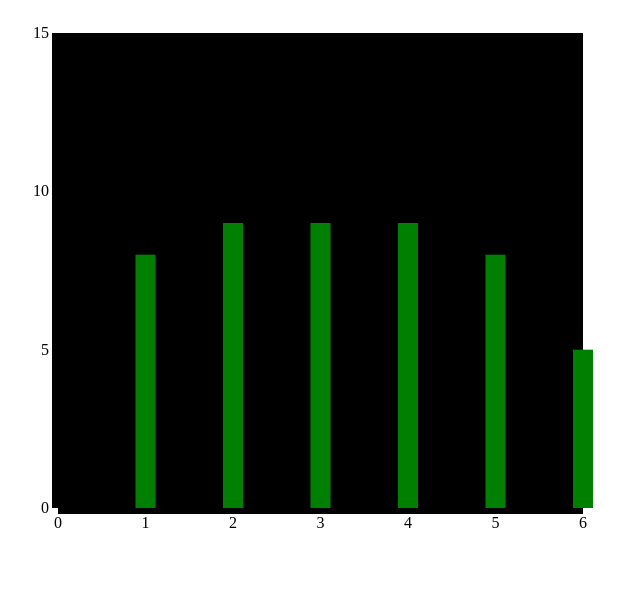
D3 v3 page, settled after 360 driven frames (6 s of simulated time); the page loaded 1 data file(s).


		
			w= 625;
            h= 600;
			var colors= {"ATL":"#D21033", "BOS":"#05854C", "BRK":"#000000", "CHA":"#25799A",
			"CHI":"#D4001F", "CLE":"#9F1425", "DAL":"#006AB5", "DEN":"#4393D1", "DET":"#006BB6",
			"GSW":"#FFC33C", "HOU":"#CC0000", "IND":"#FFC225", "LAC":"#EE2944", "LAL":"#4A2583",
			"MEM":"#85A2C6", "MIA":"#B62630", "MIL":"#00330A", "MIN":"#12397F", "NOP":"#091D4A",
			"NYK":"#2E66B2", "OKC":"#0075C1", "ORL":"#077ABD", "PHI":"#C7974D", "PHO":"#FF7A31",
			"POR":"#E1393E", "SAC":"#743389", "SAS":"#BEC8C9", "TOR":"#CD1041", "UTA":"#448CCE", "WAS":"#004874"}


            d3.json("../data/saviors.json", function(teams) {
				
				//Graph variables
				x0= 0;
				xAxisLoc= 0;
				xN= 6;
				y0= 0;
				yAxisLoc= 0;
				yN= 15;
				padding= 50;
				t= 5;
				graphTitleHeight= 25;
				leftAxisTitle= 50;
				bottomAxisTitle= 100;
					
				
				//Create SVG element
				graph= d3.select("#graph")
						.append("svg")
						.attr("width",w)
						.attr("height",h)                  

				//Defining the scales and axes
				var xScale = d3.scale.linear()
								.domain([x0, xN])
								.range([leftAxisTitle, w-leftAxisTitle]);		  
				var yScale = d3.scale.linear()
								.domain([y0, yN])
								.range([h-bottomAxisTitle, graphTitleHeight]);
	  
				var xAxis = d3.svg.axis()
								.scale(xScale)
								.ticks(t)
								.orient("bottom")
								.tickFormat(d3.format("d"));
				var yAxis = d3.svg.axis()
								.scale(yScale)
								.ticks(t)
								.orient("left")
								.tickFormat(d3.format("d"));
	  
				//Drawing rect on graph for backgroud color
				graph.append("rect")
					  .attr("id","backgroundRect")
					  .attr("x", xScale(x0))
					  .attr("y", yScale(yN))
					  .attr("width",(w-leftAxisTitle)-(leftAxisTitle))
					  .attr("height",(h-graphTitleHeight)-(bottomAxisTitle))
	  
	  
				//Drawing the axes
				graph.append("g")
						.attr("class", "axis")
						.attr("id","xAxis")
						.attr("transform", "translate("+0+"," + yScale(xAxisLoc) + ")")
						.call(xAxis);
				graph.append("g")
						.attr("class", "axis")
						.attr("id","yAxis")
						.attr("transform", "translate("+ xScale(yAxisLoc) +"," + 0 + ")")
						.call(yAxis);	
				
										
				barWidth= 20
				bars= graph.selectAll("rect")
								.data(teams)
								.enter()
								.append("rect")
								.attr("r",4)
								.attr("x",function(d,i){
		                                return xScale(i)-barWidth/2;
		                            })
		                        .attr("y",function(d){
		                                return yScale(d["saviors"].length);
		                            })
		                        .attr("width",barWidth)
		                        .attr("height",function(d){
		                                return yScale(0)-yScale(d["saviors"].length);
		                            })
		                        .attr("fill",function() {
										return "green";
									})
				
            });
        

### data: ../data/saviors.json
[
 {
  "saviors": [
   {
    "totalPlayoffMins": 235,
    "lastName": "Harrison",
    "winShares": 0.6,
    "jerseyNum": "16",
    "link": "/players/h/harribo02.html",
    "minsPerGame": 19.6,
    "games": 12,
    "fullName": "Bob Harrison"
   },
   {
    "totalPlayoffMins": 152,
    "lastName": "Hitch",
    "winShares": 0.1,
    "jerseyNum": "11",
    "link": "/players/h/hitchle01.html",
    "minsPerGame": 11.7,
    "games": 13,
    "fullName": "Lew Hitch"
   },
   {
    "totalPlayoffMins": 139,
    "lastName": "Hutton",
    "winShares": 0.3,
    "jerseyNum": "4-15",
    "link": "/players/h/huttojo01.html",
    "minsPerGame": 11.6,
    "games": 12,
    "fullName": "Joe Hutton"
   },
   {
    "totalPlayoffMins": 523,
    "lastName": "Martin",
    "winShares": 0.7,
    "jerseyNum": "22",
    "link": "/players/m/martisl01.html",
    "minsPerGame": 40.2,
    "games": 13,
    "fullName": "Slater Martin"
   },
   {
    "totalPlayoffMins": 553,
    "lastName": "Mikan",
    "winShares": 2.4,
    "jerseyNum": "99",
    "link": "/players/m/mikange01.html",
    "minsPerGame": 42.5,
    "games": 13,
    "fullName": "George Mikan"
   },
   {
    "totalPlayoffMins": 495,
    "lastName": "Mikkelsen",
    "winShares": 1.9,
    "jerseyNum": "19",
    "link": "/players/m/mikkeve01.html",
    "minsPerGame": 38.1,
    "games": 13,
    "fullName": "Vern Mikkelsen"
   },
   {
    "totalPlayoffMins": 0,
    "lastName": "Pilch",
    "winShares": 0.0,
    "jerseyNum": "",
    "link": "/players/p/pilchjo01.html",
    "minsPerGame": 0.0,
    "games": 0,
    "fullName": "John Pilch"
   },
   {
    "totalPlayoffMins": 469,
    "lastName": "Pollard",
    "winShares": 0.9,
    "jerseyNum": "17",
    "link": "/players/p/pollaji01.html",
    "minsPerGame": 42.6,
    "games": 11,
    "fullName": "Jim Pollard"
   },
   "... 1 more items"
  ],
  "saviorMins": 2566,
  "team": "MNL",
  "saviorWS": 6.9,
  "link": "/teams/MNL/1952.html",
  "totalWins": 9,
  "year": 1952,
  "totalMins": 3120
 },
 {
  "saviors": [
   {
    "totalPlayoffMins": 204,
    "lastName": "Harrison",
    "winShares": 0.2,
    "jerseyNum": "16",
    "link": "/players/h/harribo02.html",
    "minsPerGame": 17.0,
    "games": 12,
    "fullName": "Bob Harrison"
   },
   {
    "totalPlayoffMins": 189,
    "lastName": "Hitch",
    "winShares": 0.5,
    "jerseyNum": "11",
    "link": "/players/h/hitchle01.html",
    "minsPerGame": 15.8,
    "games": 12,
    "fullName": "Lew Hitch"
   },
   {
    "totalPlayoffMins": 192,
    "lastName": "Holstein",
    "winShares": 0.6,
    "jerseyNum": "12-13",
    "link": "/players/h/holstji01.html",
    "minsPerGame": 16.0,
    "games": 12,
    "fullName": "Jim Holstein"
   },
   {
    "totalPlayoffMins": 453,
    "lastName": "Martin",
    "winShares": 1.4,
    "jerseyNum": "22",
    "link": "/players/m/martisl01.html",
    "minsPerGame": 37.8,
    "games": 12,
    "fullName": "Slater Martin"
   },
   {
    "totalPlayoffMins": 463,
    "lastName": "Mikan",
    "winShares": 2.0,
    "jerseyNum": "",
    "link": "/players/m/mikange01.html",
    "minsPerGame": 38.6,
    "games": 12,
    "fullName": "George Mikan"
   },
   {
    "totalPlayoffMins": 400,
    "lastName": "Mikkelsen",
    "winShares": 1.2,
    "jerseyNum": "19",
    "link": "/players/m/mikkeve01.html",
    "minsPerGame": 33.3,
    "games": 12,
    "fullName": "Vern Mikkelsen"
   },
   {
    "totalPlayoffMins": 455,
    "lastName": "Pollard",
    "winShares": 1.4,
    "jerseyNum": "17",
    "link": "/players/p/pollaji01.html",
    "minsPerGame": 37.9,
    "games": 12,
    "fullName": "Jim Pollard"
   },
   {
    "totalPlayoffMins": 198,
    "lastName": "Skoog",
    "winShares": 0.7,
    "jerseyNum": "20",
    "link": "/players/s/skoogwh01.html",
    "minsPerGame": 18.0,
    "games": 11,
    "fullName": "Whitey Skoog"
   }
  ],
  "saviorMins": 2554,
  "team": "MNL",
  "saviorWS": 8.0,
  "link": "/teams/MNL/1953.html",
  "totalWins": 9,
  "year": 1953,
  "totalMins": 2880
 },
 {
  "saviors": [
   {
    "totalPlayoffMins": 0,
    "lastName": "Fritsche",
    "winShares": 0.0,
    "jerseyNum": "",
    "link": "/players/f/fritsji01.html",
    "minsPerGame": 0.0,
    "games": 0,
    "fullName": "Jim Fritsche"
   },
   {
    "totalPlayoffMins": 0,
    "lastName": "Harrison",
    "winShares": 0.0,
    "jerseyNum": "16",
    "link": "/players/h/harribo02.html",
    "minsPerGame": 0.0,
    "games": 0,
    "fullName": "Bob Harrison"
   },
   {
    "totalPlayoffMins": 188,
    "lastName": "Holstein",
    "winShares": 0.2,
    "jerseyNum": "12",
    "link": "/players/h/holstji01.html",
    "minsPerGame": 14.5,
    "games": 13,
    "fullName": "Jim Holstein"
   },
   {
    "totalPlayoffMins": 265,
    "lastName": "Lovellette",
    "winShares": 1.3,
    "jerseyNum": "34-89",
    "link": "/players/l/lovelcl01.html",
    "minsPerGame": 20.4,
    "games": 13,
    "fullName": "Clyde Lovellette"
   },
   {
    "totalPlayoffMins": 533,
    "lastName": "Martin",
    "winShares": 1.2,
    "jerseyNum": "22",
    "link": "/players/m/martisl01.html",
    "minsPerGame": 41.0,
    "games": 13,
    "fullName": "Slater Martin"
   },
   {
    "totalPlayoffMins": 424,
    "lastName": "Mikan",
    "winShares": 3.5,
    "jerseyNum": "99",
    "link": "/players/m/mikange01.html",
    "minsPerGame": 32.6,
    "games": 13,
    "fullName": "George Mikan"
   },
   {
    "totalPlayoffMins": 375,
    "lastName": "Mikkelsen",
    "winShares": 1.7,
    "jerseyNum": "19",
    "link": "/players/m/mikkeve01.html",
    "minsPerGame": 28.8,
    "games": 13,
    "fullName": "Vern Mikkelsen"
   },
   {
    "totalPlayoffMins": 543,
    "lastName": "Pollard",
    "winShares": 1.4,
    "jerseyNum": "17",
    "link": "/players/p/pollaji01.html",
    "minsPerGame": 41.8,
    "games": 13,
    "fullName": "Jim Pollard"
   },
   "... 1 more items"
  ],
  "saviorMins": 2730,
  "team": "MNL",
  "saviorWS": 9.8,
  "link": "/teams/MNL/1954.html",
  "totalWins": 9,
  "year": 1954,
  "totalMins": 3120
 },
 {
  "saviors": [
   {
    "totalPlayoffMins": 168,
    "lastName": "Farley",
    "winShares": 0.1,
    "jerseyNum": "12-14",
    "link": "/players/f/farledi01.html",
… [head cut at 6 KiB]